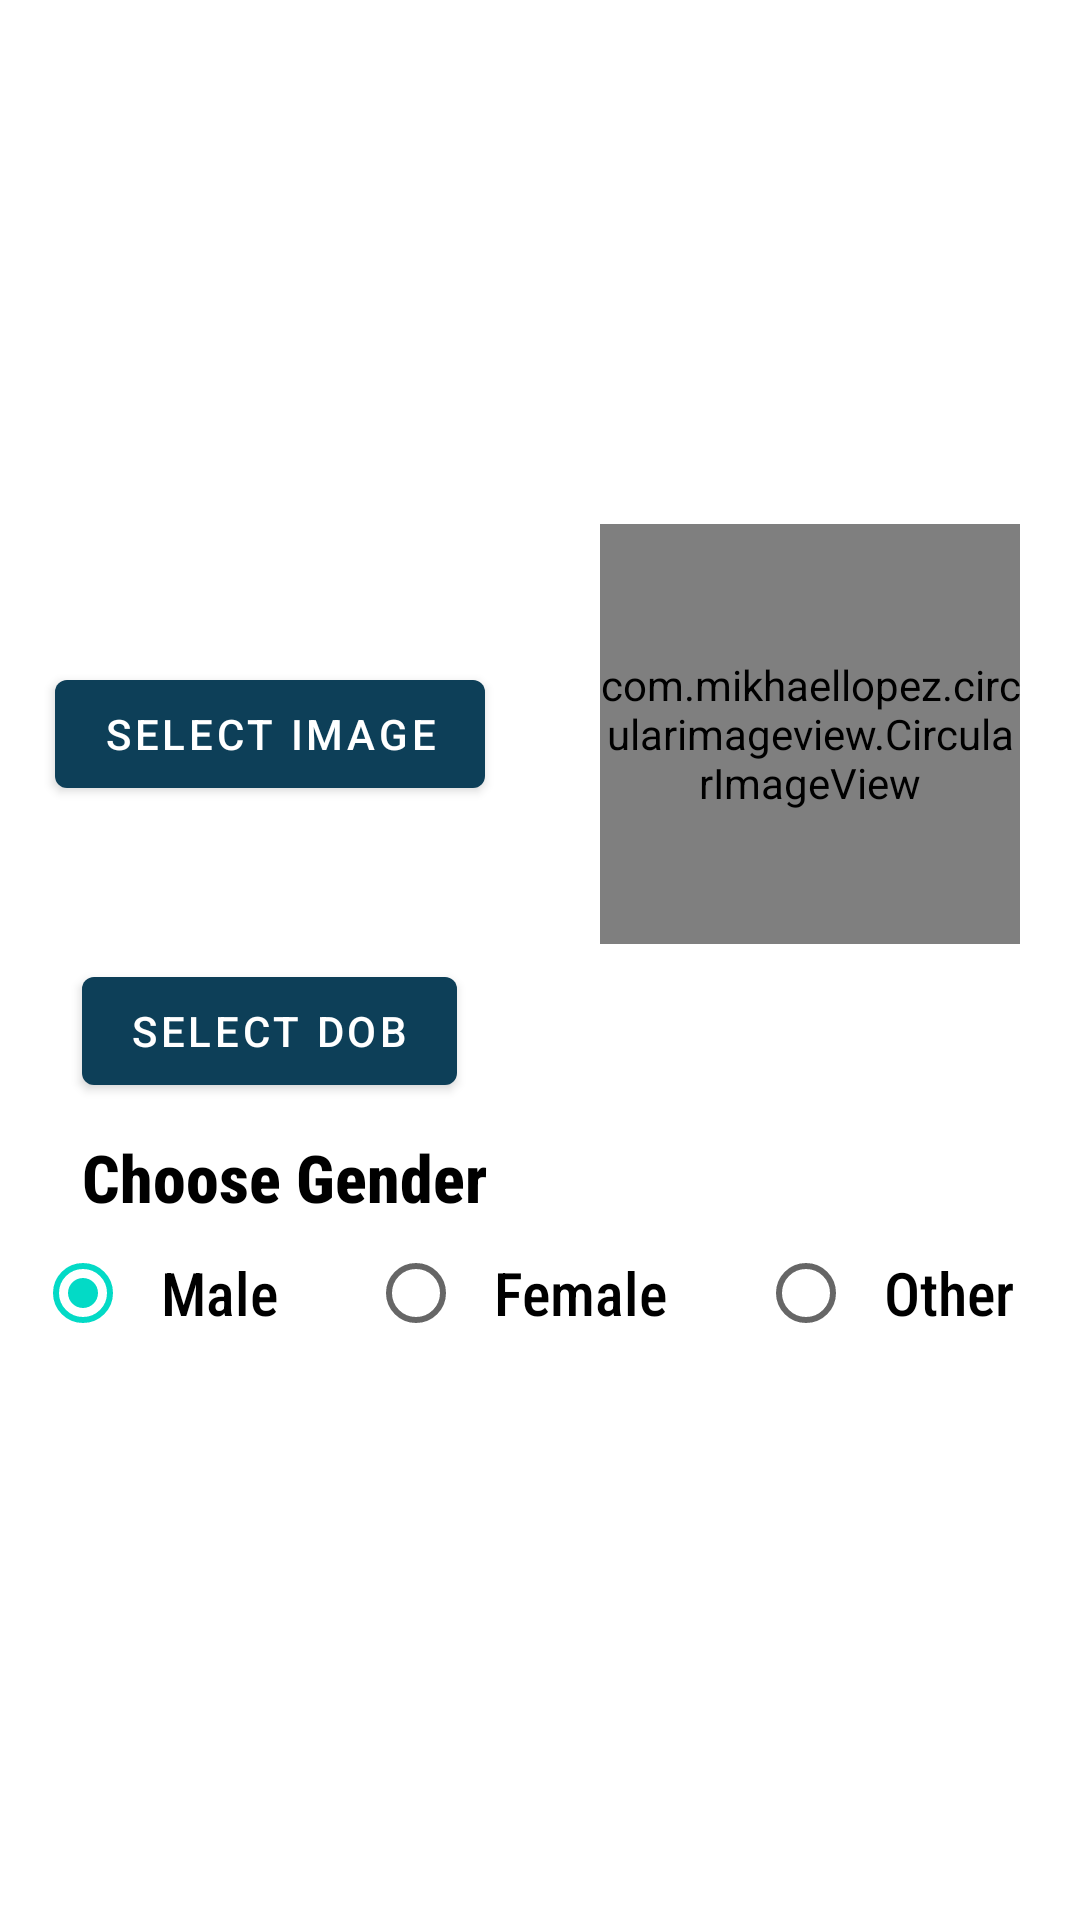

Produce the Android XML layout that renders to this screen, including the resource entries it uses.
<!-- AndroidManifest.xml: application theme Theme.Fyp -->
<!-- res/layout/frag_select_image.xml -->
<?xml version="1.0" encoding="utf-8"?>
<RelativeLayout xmlns:android="http://schemas.android.com/apk/res/android"
    android:layout_width="match_parent"
    android:layout_height="match_parent"
    android:orientation="vertical">


    <LinearLayout
        android:layout_width="match_parent"

        android:layout_height="match_parent"
        android:gravity="center"
        android:orientation="vertical">

        <LinearLayout
            android:layout_width="match_parent"
            android:layout_height="wrap_content"
            android:orientation="horizontal"
            android:weightSum="2">


            <LinearLayout
                android:layout_width="0dp"
                android:layout_height="match_parent"
                android:layout_weight="1"
                android:gravity="center">

                <com.google.android.material.button.MaterialButton
                    android:id="@+id/rRegisterSelectImage"
                    android:layout_width="wrap_content"
                    android:layout_height="wrap_content"
                    android:text="Select Image" />
            </LinearLayout>

            <LinearLayout
                android:layout_width="0dp"
                android:layout_height="match_parent"
                android:layout_weight="1"
                android:gravity="center">

                <com.mikhaellopez.circularimageview.CircularImageView
                    android:id="@+id/ImageView"
                    android:layout_width="140dp"
                    android:layout_height="140dp"
                    android:layout_centerHorizontal="true"
                    android:src="@drawable/ic_baseline_person_24" />
            </LinearLayout>

        </LinearLayout>

        <LinearLayout
            android:layout_width="match_parent"
            android:layout_height="wrap_content"
            android:layout_marginTop="5dp"
            android:gravity="center"
            android:weightSum="2">

            <LinearLayout
                android:layout_width="0dp"
                android:layout_height="wrap_content"
                android:layout_weight="1"
                android:gravity="center">

                <com.google.android.material.button.MaterialButton
                    android:id="@+id/chooseDOB"
                    android:layout_width="wrap_content"
                    android:layout_height="wrap_content"
                    android:text="@string/mDateOfBirth" />
            </LinearLayout>

            <LinearLayout
                android:layout_width="0dp"
                android:layout_height="match_parent"
                android:layout_weight="1"
                android:gravity="center">

                <TextView
                    android:id="@+id/mTextViewDOB"
                    android:layout_width="wrap_content"
                    android:layout_height="wrap_content"
                    android:textColor="@color/black"
                    android:textStyle="bold" />
            </LinearLayout>


        </LinearLayout>

        <LinearLayout

            android:layout_width="match_parent"
            android:layout_height="wrap_content"
            android:layout_margin="10dp"
            android:orientation="vertical">

            <LinearLayout
                android:layout_width="match_parent"
                android:layout_height="wrap_content"
                android:weightSum="2">

                <LinearLayout
                    android:layout_width="0dp"
                    android:layout_height="wrap_content"
                    android:layout_weight="1"
                    android:gravity="center">

                    <TextView
                        android:layout_width="wrap_content"
                        android:layout_height="wrap_content"
                        android:fontFamily="sans-serif-condensed-medium"
                        android:gravity="start"
                        android:text="Choose Gender"
                        android:textColor="#000"
                        android:textSize="22sp"
                        android:textStyle="bold" />
                </LinearLayout>

                <LinearLayout
                    android:layout_width="0dp"
                    android:layout_height="wrap_content"
                    android:layout_weight="1" />

            </LinearLayout>

            <RadioGroup
                android:id="@+id/RegisterMainRadio"
                android:layout_width="match_parent"
                android:layout_height="wrap_content"
                android:layout_gravity="center"
                android:gravity="center"
                android:orientation="horizontal">


                <RadioButton
                    android:id="@+id/rb1"
                    android:layout_width="wrap_content"
                    android:layout_height="wrap_content"
                    android:checked="true"
                    android:fontFamily="sans-serif-condensed-medium"
                    android:padding="10dp"
                    android:text="Male"
                    android:textSize="20sp" />

                <RadioButton
                    android:id="@+id/rb2"
                    android:layout_width="wrap_content"
                    android:layout_height="wrap_content"
                    android:layout_marginStart="20dp"
                    android:layout_marginLeft="20dp"
                    android:fontFamily="sans-serif-condensed-medium"
                    android:padding="10dp"
                    android:text="Female"
                    android:textSize="20sp" />

                <RadioButton
                    android:id="@+id/rb3"
                    android:layout_width="wrap_content"
                    android:layout_height="wrap_content"
                    android:layout_marginStart="20dp"
                    android:layout_marginLeft="20dp"
                    android:fontFamily="sans-serif-condensed-medium"
                    android:padding="10dp"
                    android:text="Other"
                    android:textSize="20sp" />
            </RadioGroup>


        </LinearLayout>

    </LinearLayout>

</RelativeLayout>
<!-- resources referenced by this layout -->
<resources>
  <color name="black">#FF000000</color>
  <!-- drawable ic_baseline_person_24 (drawable) -->
  <vector xmlns:android="http://schemas.android.com/apk/res/android"
      android:width="24dp"
      android:height="24dp"
      android:viewportWidth="24"
      android:viewportHeight="24"
  >
    <path
        android:fillColor="#FF000000"
        android:pathData="M12,12c2.21,0 4,-1.79 4,-4s-1.79,-4 -4,-4 -4,1.79 -4,4 1.79,4 4,4zM12,14c-2.67,0 -8,1.34 -8,4v2h16v-2c0,-2.66 -5.33,-4 -8,-4z"/>
  </vector>
  <string name="mDateOfBirth">Select DOB</string>
  <style name="Theme.Fyp" parent="Theme.MaterialComponents.Light.NoActionBar">
          
          <item name="colorPrimary">@color/ForLightThemeBlue</item>
          <item name="colorPrimaryVariant">@color/ForLightThemeBlue</item>
          <item name="colorOnPrimary">@color/white</item>
          <item name="android:statusBarColor" tools:targetApi="l">?attr/colorPrimaryVariant</item>
          
          <item name="floatingActionButtonStyle">@style/Widget.App.FloatingActionButton</item>
      </style>
  <color name="ForLightThemeBlue">#0D3F58</color>
  <color name="white">#FFFFFFFF</color>
  <style name="Widget.App.FloatingActionButton" parent="Widget.MaterialComponents.FloatingActionButton">
          <item name="materialThemeOverlay">@style/ThemeOverlay.App.FloatingActionButton</item>
          <item name="shapeAppearanceOverlay">
              @style/ShapeAppearance.App.SmallComponent
          </item>
      </style>
  <style name="ThemeOverlay.App.FloatingActionButton" parent="">
          <item name="colorSecondary">@color/ForLightThemeBlue</item>
          <item name="colorOnSecondary">@color/white</item>
          <item name="colorOnSurface">@color/black</item>
      </style>
  <style name="ShapeAppearance.App.SmallComponent" parent="ShapeAppearance.MaterialComponents.SmallComponent">
          <item name="cornerFamily">cut</item>
          <item name="cornerSize">4dp</item>
      </style>
</resources>
